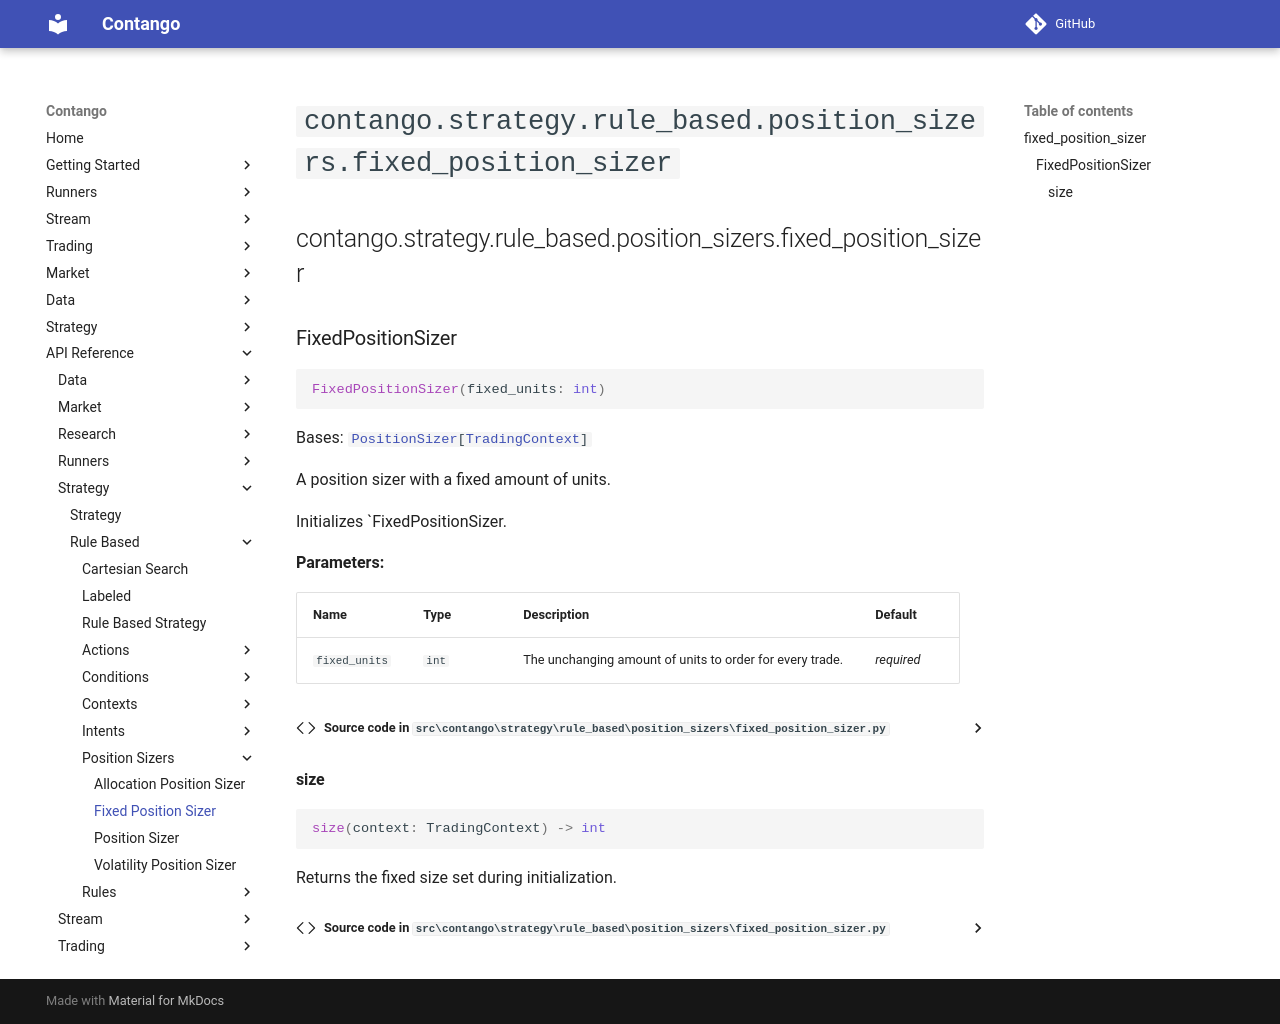

repository: igowuu/Contango · page: reference/strategy/rule_based/position_sizers/fixed_position_sizer/index.html · generator: mkdocs

<!-- Auto-generated documentation -->
# `contango.strategy.rule_based.position_sizers.fixed_position_sizer`

::: contango.strategy.rule_based.position_sizers.fixed_position_sizer
